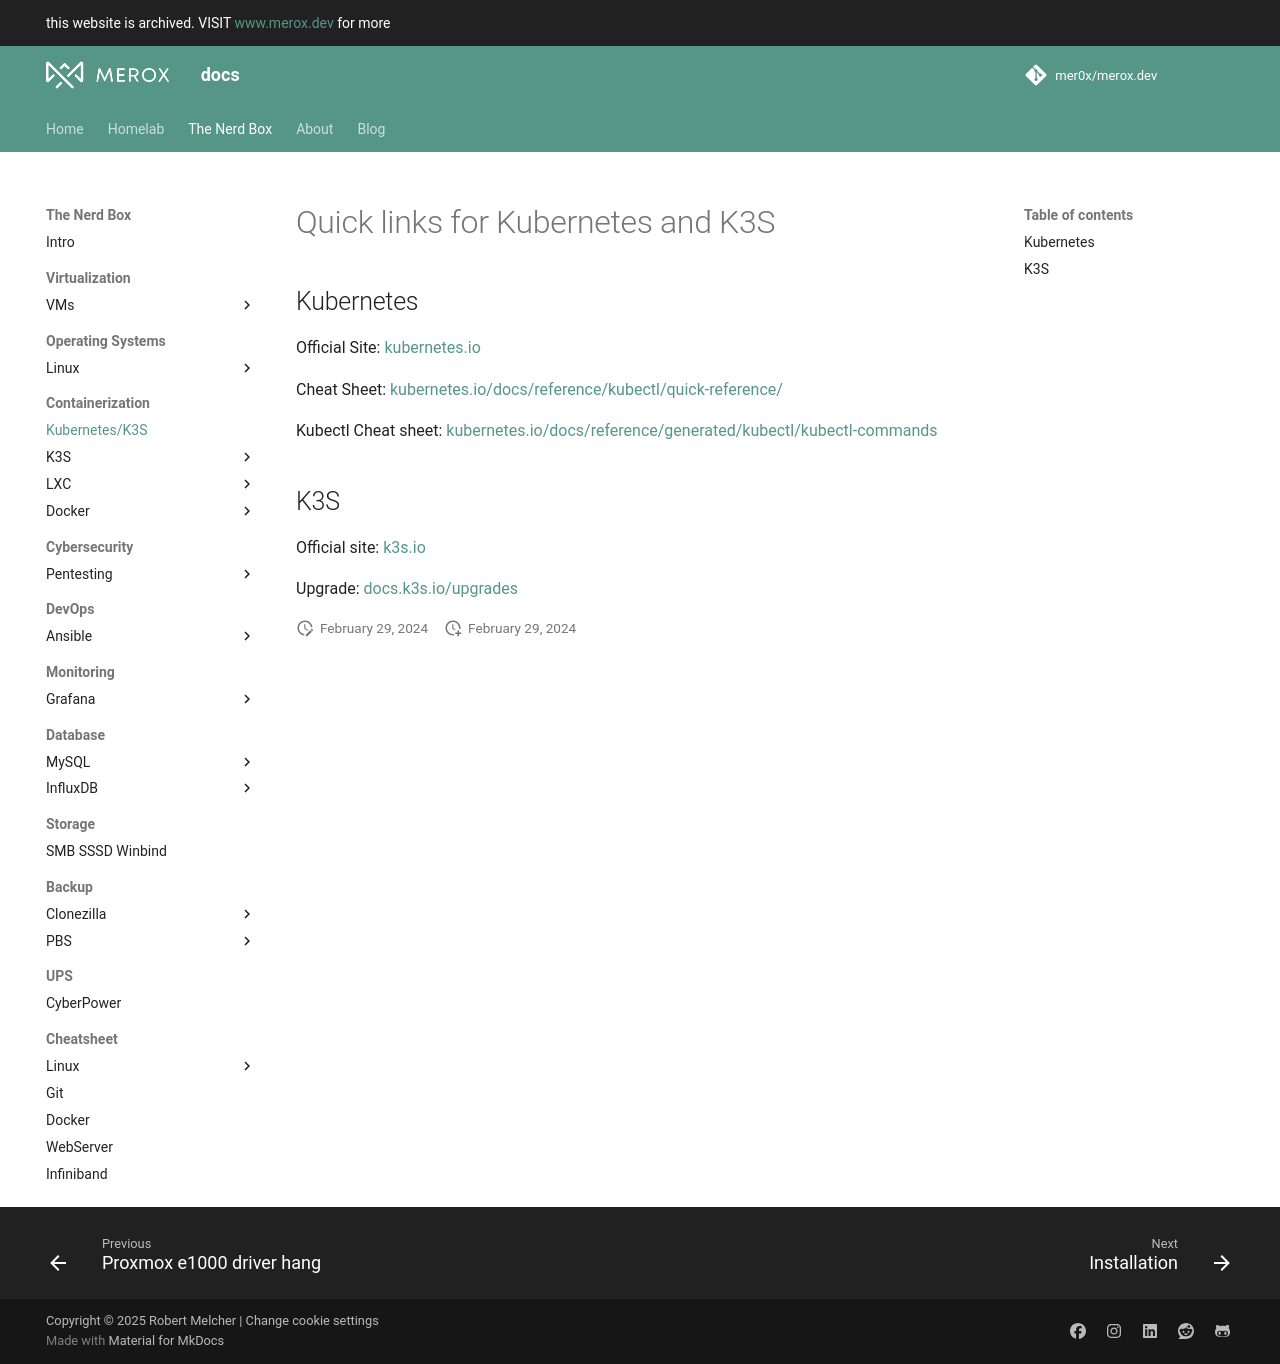

repository: mer0x/docs.merox.dev · page: operations/containerization/kubernetes/index.html · generator: mkdocs

# Quick links for Kubernetes and K3S

## Kubernetes
Official Site: <a href="https://kubernetes.io/"> kubernetes.io</a>

Cheat Sheet: <a href="https://kubernetes.io/docs/reference/kubectl/quick-reference/"> kubernetes.io/docs/reference/kubectl/quick-reference/</a>

Kubectl Cheat sheet: <a href="https://kubernetes.io/docs/reference/generated/kubectl/kubectl-commands"> kubernetes.io/docs/reference/generated/kubectl/kubectl-commands</a>

## K3S
Official site: <a href="https://k3s.io/"> k3s.io</a>

Upgrade: <a href="https://docs.k3s.io/upgrades"> docs.k3s.io/upgrades</a>
